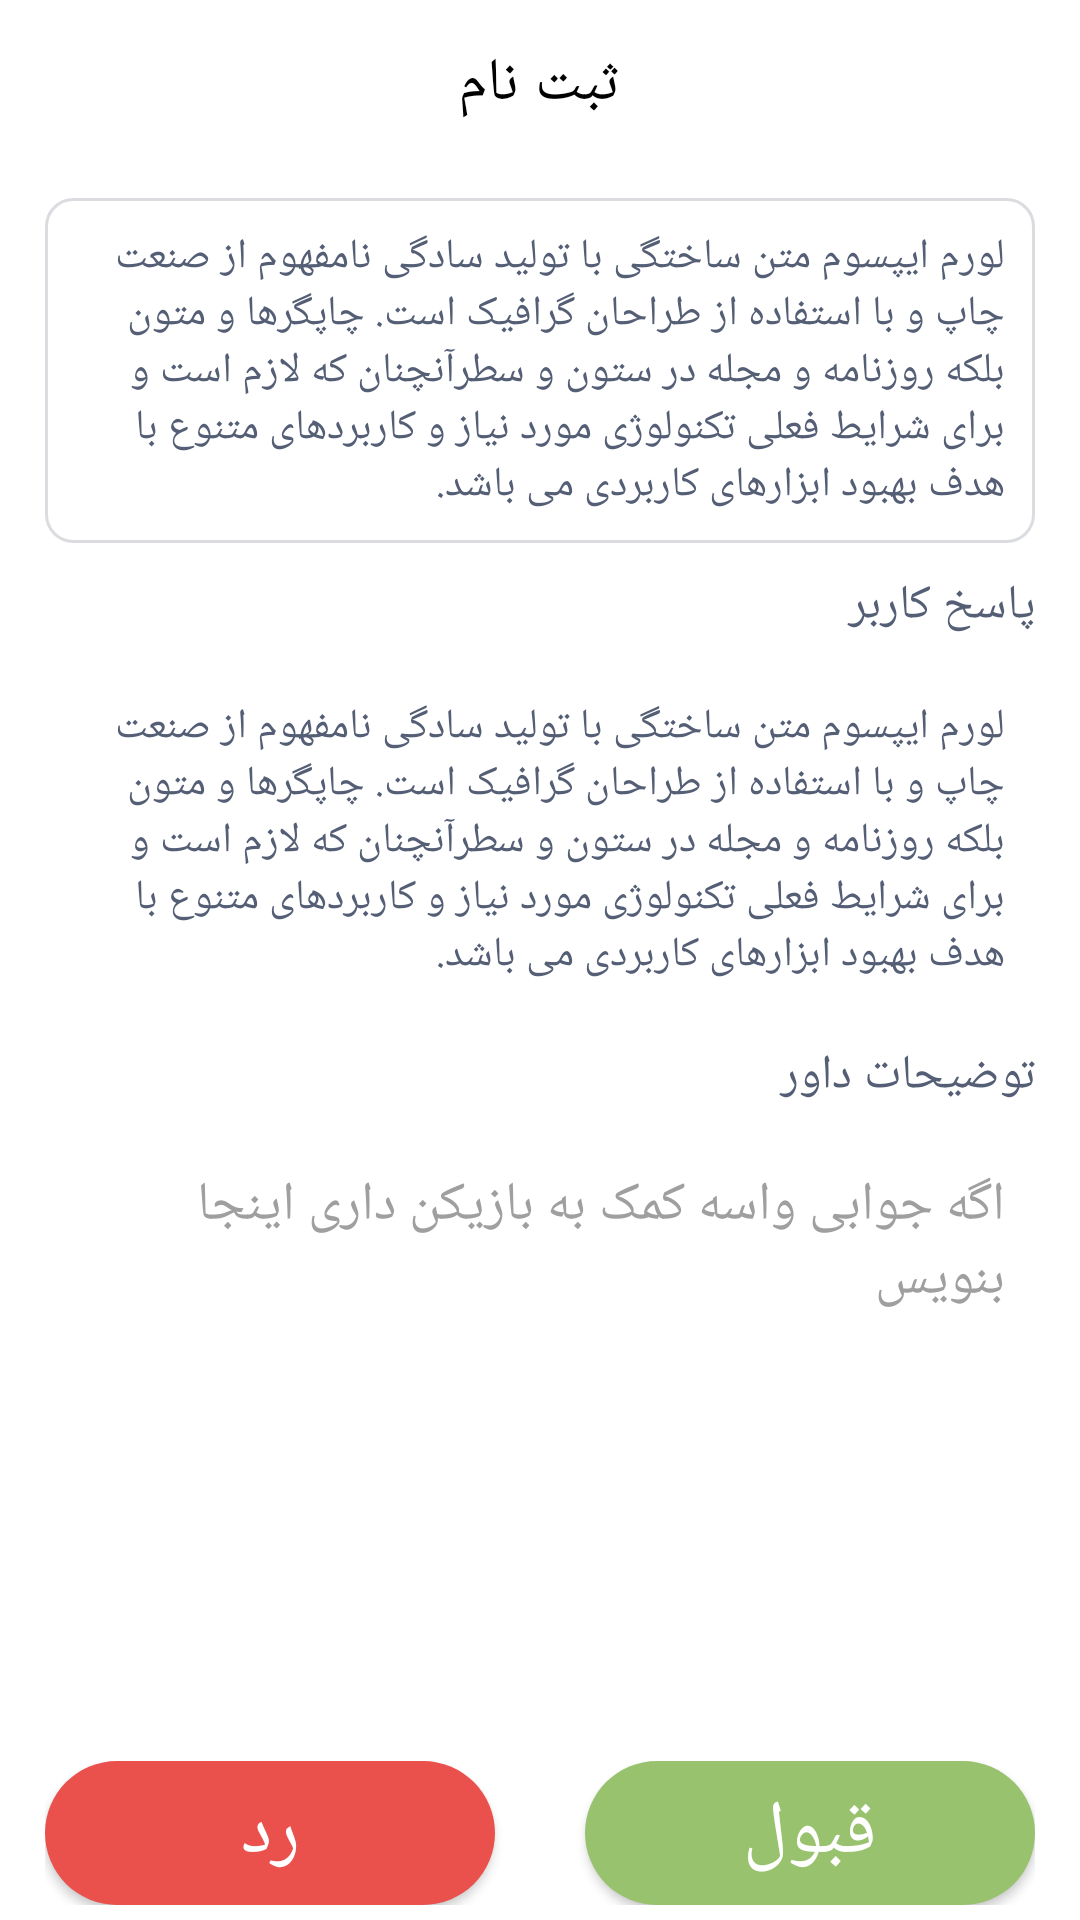

The Android layout XML behind this screen, and the referenced resources:
<!-- AndroidManifest.xml: application theme AppTheme -->
<!-- res/layout/fragment_request_details.xml -->
<?xml version="1.0" encoding="utf-8"?>
<LinearLayout xmlns:android="http://schemas.android.com/apk/res/android"
    xmlns:app="http://schemas.android.com/apk/res-auto"
    xmlns:tools="http://schemas.android.com/tools"
    android:layout_width="match_parent"
    android:layout_height="match_parent"
    android:background="@color/background"
    android:orientation="vertical"
    android:layoutDirection="ltr"
    >

    <include
        android:id="@+id/toolbar"
        layout="@layout/toolbar"></include>

    <androidx.constraintlayout.widget.ConstraintLayout
        android:layout_width="match_parent"
        android:layout_height="match_parent">

        <ScrollView
            android:layout_width="match_parent"
            android:layout_height="0dp"
            android:isScrollContainer="true"
            android:paddingLeft="15dp"
            android:paddingRight="15dp"
            android:clipToPadding="false"
            app:layout_constraintTop_toTopOf="parent"
            app:layout_constraintBottom_toTopOf="@id/tl_ok"
            android:paddingBottom="100dp"
            >

            <LinearLayout
                android:layout_width="match_parent"
                android:layout_height="match_parent"
                android:orientation="vertical">

                <TableRow
                    android:layout_width="match_parent"
                    android:layout_height="wrap_content">

                    <androidx.constraintlayout.widget.ConstraintLayout
                        android:id="@+id/tableRow2"
                        android:layout_width="match_parent"
                        android:layout_height="wrap_content"
                        android:gravity="right">

                        <TextView
                            android:id="@+id/textView13"
                            android:layout_width="0dp"

                            android:layout_height="wrap_content"
                            android:layout_marginStart="8dp"
                            android:layout_marginEnd="8dp"
                            android:text="مشاهده"
                            android:textSize="16dp"
                            android:visibility="gone"
                            app:layout_constraintHorizontal_weight="3"
                            app:layout_constraintLeft_toLeftOf="parent"
                            app:layout_constraintRight_toLeftOf="@+id/textView12"
                            app:layout_constraintTop_toTopOf="@id/textView12" />

                        <TextView
                            android:id="@+id/textView12"
                            android:layout_width="0dp"
                            android:layout_height="wrap_content"
                            android:text="حسن حسن زاده"
                            android:textColor="@color/text_color_all"
                            android:textSize="16dp"
                            android:visibility="gone"
                            app:layout_constraintHorizontal_weight="2"
                            app:layout_constraintLeft_toRightOf="@id/textView13"
                            app:layout_constraintRight_toRightOf="parent"
                            app:layout_constraintTop_toTopOf="parent" />


                    </androidx.constraintlayout.widget.ConstraintLayout>
                </TableRow>


                <TableRow
                    android:layout_width="match_parent"
                    android:layout_height="wrap_content"
                    android:layout_marginTop="10dp"

                    android:gravity="right"
                    android:minHeight="@dimen/emailthread_subject_textize_with_photo_attachments">

                    <TextView
                        android:id="@+id/tv_question"
                        android:layout_width="match_parent"
android:text="لورم ایپسوم متن ساختگی با تولید سادگی نامفهوم از صنعت چاپ و با استفاده از طراحان گرافیک است. چاپگرها و متون بلکه روزنامه و مجله در ستون و سطرآنچنان که لازم است و برای شرایط فعلی تکنولوژی مورد نیاز و کاربردهای متنوع با هدف بهبود ابزارهای کاربردی می باشد."
                        android:layout_height="wrap_content"
                        android:background="@drawable/q_list_back"
                        android:gravity="top|right"
                        android:minHeight="100dp"
                        android:padding="10dp"
                        android:textColor="@color/text_color_all"
                        android:textColorHint="#9F9F9F" />
                </TableRow>


                <TextView
                    android:id="@+id/textView12"
                    android:layout_width="match_parent"
                    android:layout_marginTop="10dp"

                    android:layout_height="wrap_content"
                    android:text="پاسخ کاربر"
                    android:textColor="@color/text_color_all"
                    android:textSize="16dp"
                    app:layout_constraintHorizontal_weight="3"
                    app:layout_constraintLeft_toRightOf="@id/textView13"
                    app:layout_constraintRight_toRightOf="parent"

                    app:layout_constraintTop_toTopOf="parent" />

                <TableRow
                    android:layout_width="match_parent"
                    android:layout_height="wrap_content"
                    android:layout_marginTop="10dp"

                    android:gravity="right"
                    android:minHeight="@dimen/emailthread_subject_textize_with_photo_attachments">

                    <TextView
                        android:id="@+id/tv_gamer_answer"
                        android:layout_width="match_parent"
                        android:layout_height="wrap_content"
                        android:background="@drawable/answer_edittext"
                        android:ems="10"
                        android:text="لورم ایپسوم متن ساختگی با تولید سادگی نامفهوم از صنعت چاپ و با استفاده از طراحان گرافیک است. چاپگرها و متون بلکه روزنامه و مجله در ستون و سطرآنچنان که لازم است و برای شرایط فعلی تکنولوژی مورد نیاز و کاربردهای متنوع با هدف بهبود ابزارهای کاربردی می باشد."
                        android:gravity="top|right"
                        android:minHeight="100dp"
                        android:padding="10dp"
                        android:textColor="@color/text_color_all"
                        />
                </TableRow>

                <TextView
                    android:id="@+id/textView12"
                    android:layout_width="match_parent"
                    android:layout_marginTop="10dp"

                    android:layout_height="wrap_content"
                    android:text="توضیحات داور"
                    android:textColor="@color/text_color_all"
                    android:textSize="16dp"
                    app:layout_constraintHorizontal_weight="3"
                    app:layout_constraintLeft_toRightOf="@id/textView13"
                    app:layout_constraintRight_toRightOf="parent"

                    app:layout_constraintTop_toTopOf="parent" />

                <TableRow
                    android:layout_width="match_parent"
                    android:layout_height="wrap_content"
                    android:layout_marginTop="10dp"

                    android:gravity="right"
                    android:minHeight="@dimen/emailthread_subject_textize_with_photo_attachments">

                    <EditText
                        android:id="@+id/tv_obs_answer"
                        android:layout_width="match_parent"

                        android:layout_height="wrap_content"
                        android:background="@drawable/answer_edittext"
                        android:ems="10"
                        android:gravity="top|right"
                        android:hint="اگه جوابی واسه کمک به بازیکن داری اینجا بنویس"
                        android:inputType="textMultiLine"
                        android:minHeight="100dp"
                        android:padding="10dp"
                        android:textColor="@color/text_color_all"
                        android:textColorHint="#9F9F9F" />
                </TableRow>
            </LinearLayout>
        </ScrollView>

        <TableRow
            android:id="@+id/tl_ok"
            android:layout_width="match_parent"
            android:layout_height="wrap_content"
            android:background="#8FFFFFFF"
            android:paddingLeft="15dp"
            android:paddingRight="15dp"
app:layout_constraintBottom_toBottomOf="parent"
            android:layout_gravity="bottom"
           android:paddingBottom="5dp"
            android:paddingTop="5dp"
            android:gravity="bottom"
            tools:layout_editor_absoluteY="675dp">

            <Button
                android:id="@+id/btn_reject"

                android:layout_weight="1"
                android:layout_marginRight="15dp"
                android:background="@drawable/button_red_gradiant"
                android:layout_width="wrap_content"
                android:textColor="@color/allOkButtonTxt"
android:autoSizeTextType="uniform"
                android:autoSizeMaxTextSize="25dp"

                android:layout_height="wrap_content"
                android:text="رد" />

            <Button
                android:id="@+id/btn_accept"
                android:layout_weight="1"
                android:autoSizeMaxTextSize="25dp"
                android:autoSizeTextType="uniform"
                android:layout_marginLeft="15dp"

                android:textColor="@color/allOkButtonTxt"
                android:background="@drawable/button_green_gradiant"
                android:layout_width="wrap_content"
                android:layout_height="wrap_content"
                android:text="قبول" />
        </TableRow>
    </androidx.constraintlayout.widget.ConstraintLayout>

</LinearLayout>
<!-- res/layout/toolbar.xml (included above) -->
<?xml version="1.0" encoding="utf-8"?>
<androidx.appcompat.widget.Toolbar android:id="@+id/toolbar"
    android:layout_width="match_parent"
    android:layout_height="?attr/actionBarSize"
    android:background="@android:color/transparent"
    android:theme="@style/ThemeOverlay.AppCompat.Dark.ActionBar"
    app:contentInsetStartWithNavigation="0dp"
    app:popupTheme="@style/ThemeOverlay.AppCompat.Light"
    app:theme="@style/Toolbar.Light"
    app:contentInsetEnd="50dp"
    app:contentInsetLeft="50dp"
    app:contentInsetRight="50dp"
    app:contentInsetStart="50dp"
    xmlns:android="http://schemas.android.com/apk/res/android"
    xmlns:app="http://schemas.android.com/apk/res-auto">
    <LinearLayout

        android:layout_width="match_parent"
        android:layout_height="match_parent">

        <TextView

            android:textSize="20sp"
            android:id="@+id/txttoolbar"
            android:layout_width="match_parent"
            android:layout_height="match_parent"
            android:typeface="serif"
            android:text="ثبت نام"
            android:gravity="center"
            android:textAlignment="center"
            android:textColor="@color/toolbar_txt"
            >

        </TextView>
    </LinearLayout>

</androidx.appcompat.widget.Toolbar>
<!-- resources referenced by this layout -->
<resources>
  <color name="allOkButtonTxt">#ffffff</color>
  <color name="background">@color/main_background</color>
  <color name="text_color_all">#545E75</color>
  <color name="toolbar_txt">#000000</color>
  <dimen name="emailthread_subject_textize_with_photo_attachments">26sp</dimen>
  <!-- drawable button_green_gradiant (drawable) -->
  <?xml version="1.0" encoding="utf-8"?>
  <ripple xmlns:android="http://schemas.android.com/apk/res/android"
  
      android:color="#fff">
      <item android:id="@+id/mask">
          <shape android:shape="rectangle">
  <solid android:color="#98C26E"></solid>
              <corners android:radius="25dp"/>
  
          </shape>
      </item>
      
  </ripple>
  <!-- drawable button_red_gradiant (drawable) -->
  <?xml version="1.0" encoding="utf-8"?>
  <ripple xmlns:android="http://schemas.android.com/apk/res/android"
  
      android:color="#fff">
      <item android:id="@+id/mask">
          <shape android:shape="rectangle">
              <solid android:color="#EA514D"></solid>
  
              <corners android:radius="25dp"/>
  
          </shape>
      </item>
      
  </ripple>
  <!-- drawable q_list_back (drawable) -->
  <?xml version="1.0" encoding="utf-8"?>
  <selector xmlns:android="http://schemas.android.com/apk/res/android">
  <item>
      <shape>
  
          <stroke android:color="#DADCE0" android:width="1dp"></stroke>
          <corners android:radius="9dp"></corners>
      </shape>
  </item>
  </selector>
  <style name="ThemeOverlay.AppCompat.Dark.ActionBar" parent="Base.ThemeOverlay.AppCompat.Dark.ActionBar" />
  <style name="ThemeOverlay.AppCompat.Light" parent="Base.ThemeOverlay.AppCompat.Light" />
  <style name="Toolbar.Light" parent="@style/AppTheme">
          <item name="colorControlNormal">@color/grey_60</item>
          <item name="android:textColorPrimary">@color/grey_60</item>
      </style>
  <style name="AppTheme" parent="Theme.MaterialComponents.Light.NoActionBar.Bridge">
          
          <item name="colorPrimary">@android:color/black</item>
          <item name="colorPrimaryDark">@android:color/black</item>
          <item name="colorAccent">@color/colorAccent</item>
          <item name="android:windowLightStatusBar">true</item>
      </style>
  <color name="main_background">#ffffff</color>
  <color name="grey_60">#ff666666</color>
  <color name="colorAccent">#D81B60</color>
</resources>
